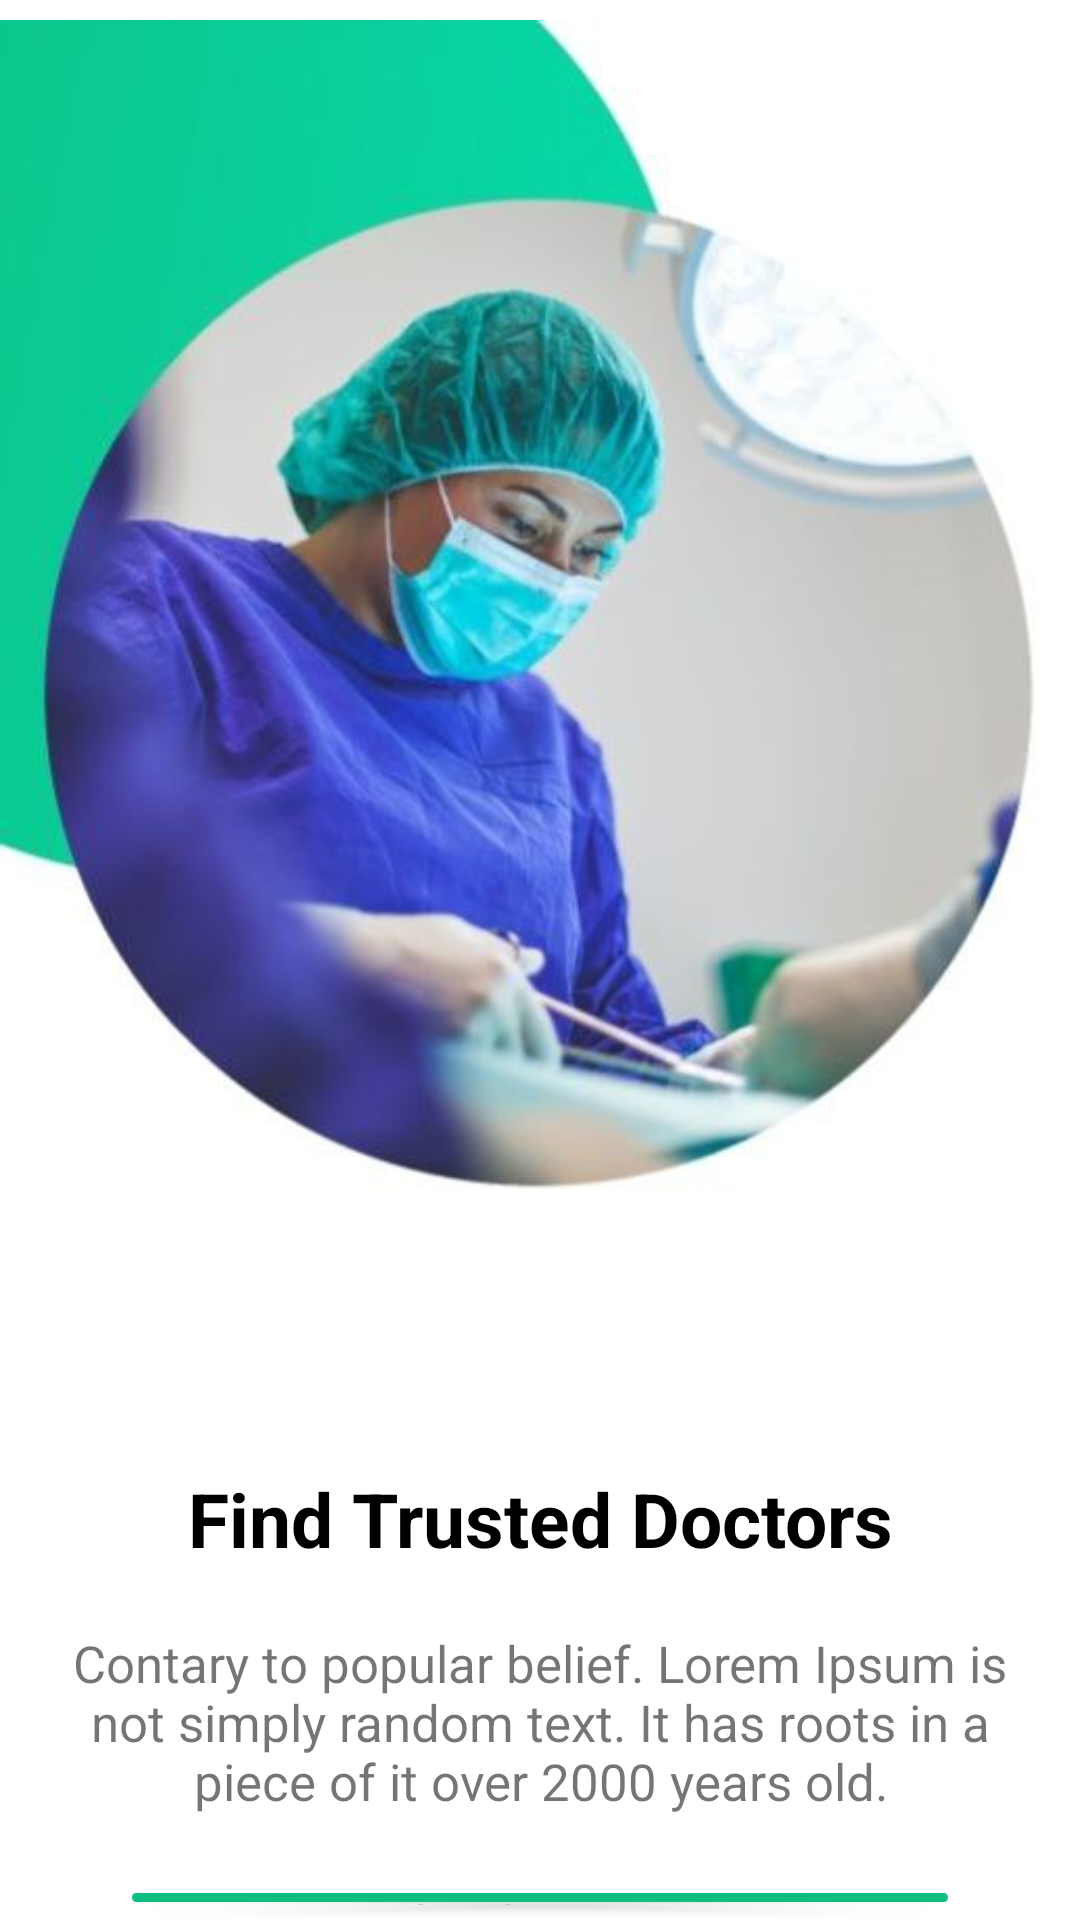

Layout XML and referenced resources for this Android screen:
<!-- AndroidManifest.xml: application theme Theme.DoctorHunt -->
<!-- res/layout/activity_theme1.xml -->
<?xml version="1.0" encoding="utf-8"?>
<RelativeLayout xmlns:android="http://schemas.android.com/apk/res/android"
    xmlns:app="http://schemas.android.com/apk/res-auto"
    xmlns:tools="http://schemas.android.com/tools"
    android:layout_width="match_parent"
    android:layout_height="match_parent"
    android:orientation="vertical"
    tools:context=".themeActivity1">
    <ImageView
        android:layout_marginTop="-80dp"
        android:id="@+id/theme1logo"
        android:layout_width="match_parent"
        android:layout_height="wrap_content"
        android:src="@drawable/img_1"/>
    <TextView
        android:layout_width="match_parent"
        android:layout_height="wrap_content"
        android:text="Find Trusted Doctors"
        android:textSize="25dp"
        android:textStyle="bold"
        android:id="@+id/theme1title"
        android:layout_below="@+id/theme1logo"
        android:textAlignment="center"
        android:textColor="@color/black"
        />
    <TextView
        android:layout_width="match_parent"
        android:layout_height="wrap_content"
        android:layout_margin="20dp"
        android:text="Contary to popular belief. Lorem Ipsum is not simply random text. It has roots in a piece of it over 2000 years old."
        android:textSize="17dp"
        android:id="@+id/theme1description"
        android:layout_below="@+id/theme1title"
        android:textAlignment="center"
        />
    <Button
        android:layout_width="match_parent"
        android:layout_height="wrap_content"
        android:layout_below="@id/theme1description"
        android:backgroundTint="@color/lime"
        android:text="Get Started"
        android:padding="5dp"
        android:id="@+id/btns1"
        android:layout_marginLeft="40dp"
        android:layout_marginRight="40dp"
        />
    <TextView
        android:layout_width="match_parent"
        android:layout_height="wrap_content"
        android:layout_below="@+id/btns1"
        android:layout_margin="10dp"
        android:layout_marginStart="10dp"
        android:layout_marginTop="10dp"
        android:layout_marginEnd="10dp"
        android:layout_marginBottom="10dp"
        android:text="Skip"
        android:id="@+id/skipOne"
        android:textAlignment="center"
        android:textSize="17dp" />



</RelativeLayout>
<!-- resources referenced by this layout -->
<resources>
  <color name="black">#FF000000</color>
  <color name="lime">#0ebe7f</color>
  <!-- drawable img_1: png bitmap (drawable, 338334 bytes) -->
  <style name="Theme.DoctorHunt" parent="Theme.MaterialComponents.DayNight.NoActionBar">
          
          <item name="colorPrimary">@color/purple_500</item>
          <item name="colorPrimaryVariant">@color/purple_700</item>
          <item name="colorOnPrimary">@color/white</item>
          
          <item name="colorSecondary">@color/teal_200</item>
          <item name="colorSecondaryVariant">@color/teal_700</item>
          <item name="colorOnSecondary">@color/black</item>
          
          <item name="android:statusBarColor">?attr/colorPrimaryVariant</item>
          
      </style>
  <color name="purple_500">#FF6200EE</color>
  <color name="purple_700">#FF3700B3</color>
  <color name="white">#FFFFFFFF</color>
  <color name="teal_200">#FF03DAC5</color>
  <color name="teal_700">#FF018786</color>
</resources>
